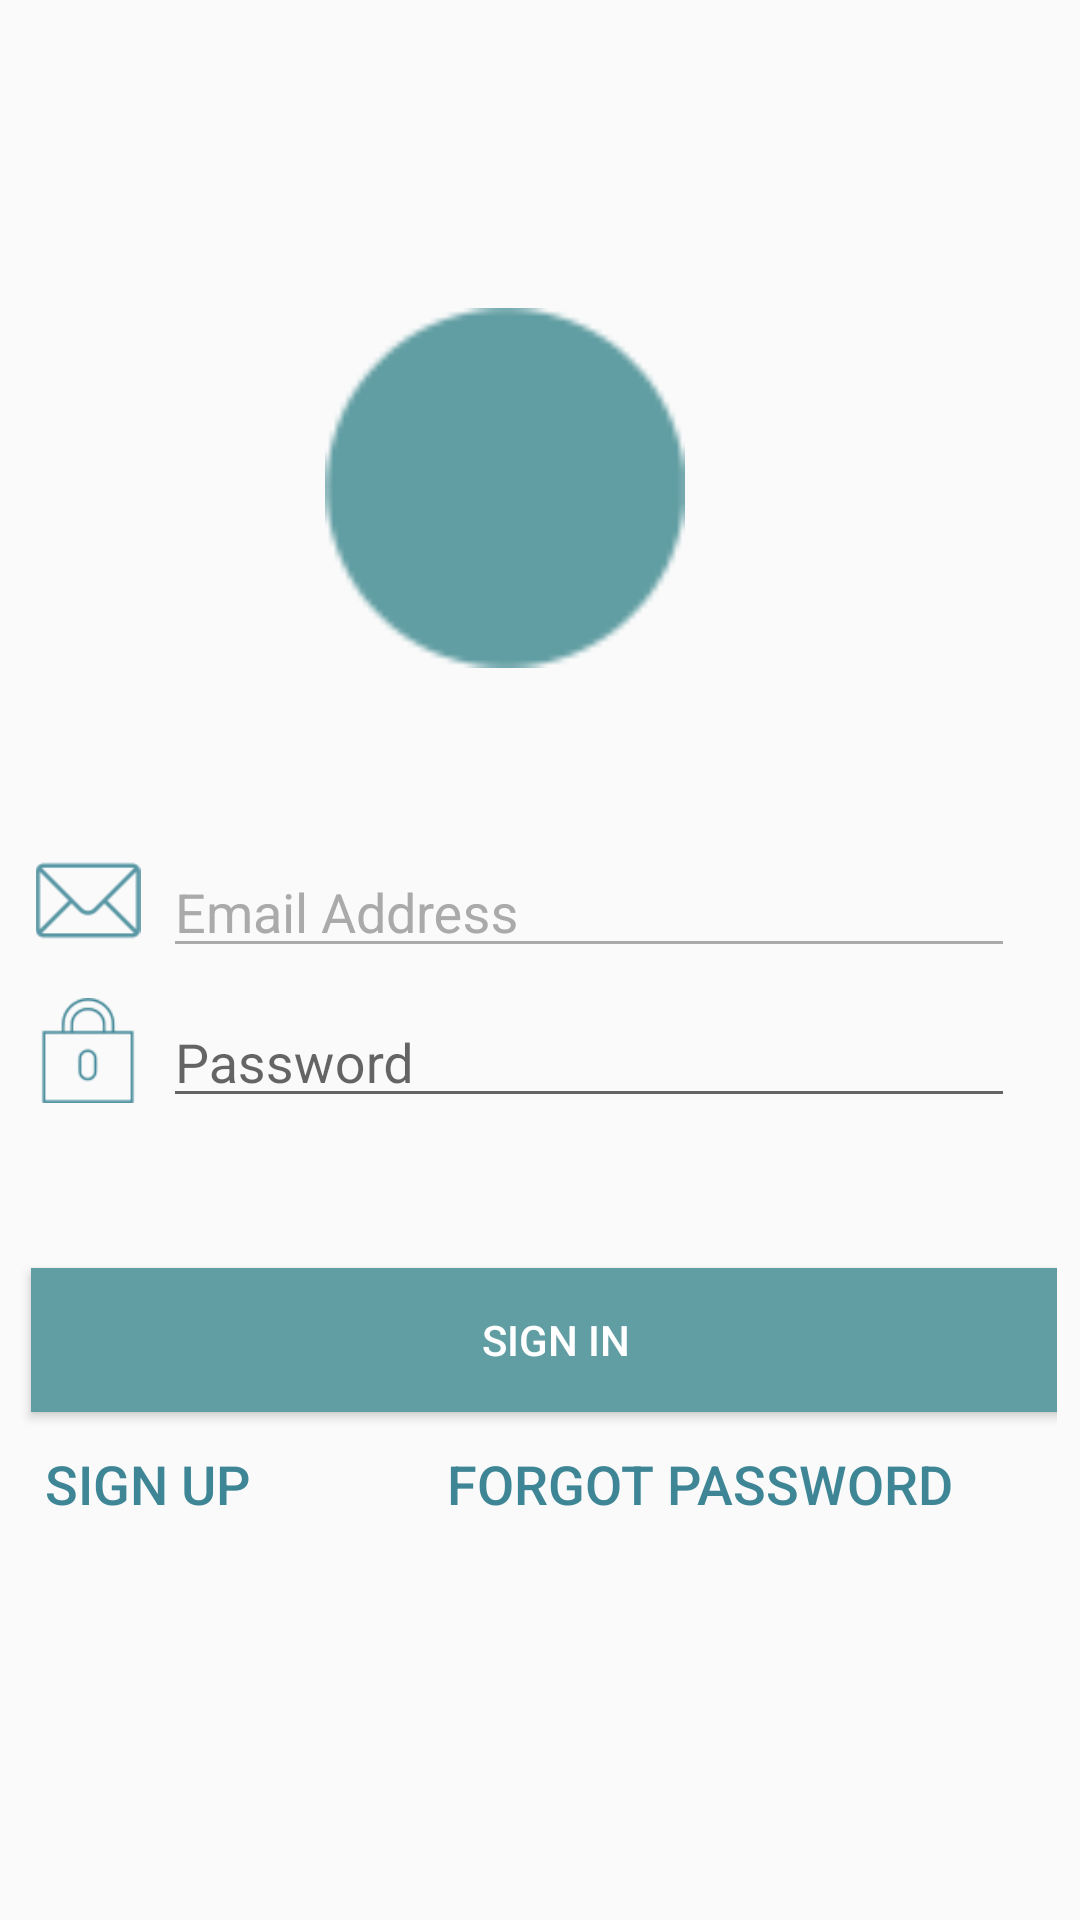

Here is an Android app screen rendered from its layout file. Give the layout XML and the strings, colors and styles it references.
<!-- AndroidManifest.xml: application theme AppTheme -->
<!-- res/layout/activity_main.xml -->
<?xml version="1.0" encoding="utf-8"?>
<android.support.constraint.ConstraintLayout xmlns:android="http://schemas.android.com/apk/res/android"
    xmlns:app="http://schemas.android.com/apk/res-auto"
    xmlns:tools="http://schemas.android.com/tools"
    android:layout_width="match_parent"
    android:layout_height="match_parent"
    tools:context="com.example.admin.a2018iotkorea.MainActivity">

    <LinearLayout
        android:layout_width="368dp"
        android:layout_height="495dp"
        android:layout_marginBottom="8dp"
        android:layout_marginRight="8dp"
        android:layout_marginTop="8dp"
        android:orientation="vertical"
        app:layout_constraintBottom_toBottomOf="parent"
        app:layout_constraintRight_toRightOf="parent"
        app:layout_constraintTop_toTopOf="parent">

        <ImageView
            android:id="@+id/imageView2"
            android:layout_width="match_parent"
            android:layout_height="120dp"
            android:layout_marginTop="30dp"
            app:srcCompat="@drawable/logocircle" />

        <LinearLayout
            android:id="@+id/EmailAddress"
            android:layout_width="match_parent"
            android:layout_height="50dp"
            android:layout_marginTop="50dp"
            android:orientation="horizontal"
            tools:layout_editor_absoluteX="8dp"
            tools:layout_editor_absoluteY="8dp">

            <ImageView
                android:id="@+id/emailIcon"
                android:layout_width="50dp"
                android:layout_height="35dp"
                android:layout_marginStart="20dp"
                android:layout_marginTop="10dp"
                app:srcCompat="@drawable/email" />

            <android.support.design.widget.TextInputLayout
                android:layout_width="wrap_content"
                android:layout_height="match_parent"
                android:textColorHint="@android:color/darker_gray"
                tools:layout_editor_absoluteX="8dp"
                tools:layout_editor_absoluteY="0dp">

                <EditText
                    android:id="@+id/emailText"
                    android:layout_width="284dp"
                    android:layout_height="wrap_content"
                    android:backgroundTint="@android:color/darker_gray"
                    android:hint="Email Address"
                    android:singleLine="true"
                    android:textColor="@android:color/black"
                    android:textColorLink="@android:color/black" />
            </android.support.design.widget.TextInputLayout>
        </LinearLayout>

        <LinearLayout
            android:id="@+id/Password"
            android:layout_width="match_parent"
            android:layout_height="50dp"
            android:layout_marginBottom="50dp"
            android:orientation="horizontal">

            <ImageView
                android:id="@+id/pwordIcon"
                android:layout_width="50dp"
                android:layout_height="35dp"
                android:layout_marginStart="20dp"
                android:layout_marginTop="10dp"
                app:srcCompat="@drawable/lock" />

            <android.support.design.widget.TextInputLayout
                android:layout_width="wrap_content"
                android:layout_height="match_parent"
                android:layout_weight="1">

                <EditText
                    android:id="@+id/password"
                    android:layout_width="284dp"
                    android:layout_height="wrap_content"
                    android:hint="Password"
                    android:textColorLink="@android:color/black" />
            </android.support.design.widget.TextInputLayout>

        </LinearLayout>

        <Button
            android:id="@+id/button"
            android:layout_width="350dp"
            android:layout_height="wrap_content"
            android:layout_gravity="center_horizontal"
            android:layout_marginStart="17dp"
            android:background="@color/blue4"
            android:text="SIGN IN"
            android:textColor="@android:color/white" />

        <LinearLayout
            android:layout_width="match_parent"
            android:layout_height="wrap_content"
            android:orientation="horizontal">

            <Button
                android:id="@+id/signUpButton"
                android:layout_width="wrap_content"
                android:layout_height="wrap_content"
                android:layout_weight="0.03"
                android:background="@android:color/transparent"
                android:backgroundTint="@android:color/transparent"
                android:text="SIGN UP"
                android:textColor="@color/blue5"
                android:textSize="18sp" />

            <Button
                android:id="@+id/forgotButt"
                android:layout_width="wrap_content"
                android:layout_height="wrap_content"
                android:layout_weight="0.05"
                android:background="@android:color/transparent"
                android:backgroundTint="@android:color/transparent"
                android:text="Forgot Password"
                android:textColor="@color/blue5"
                android:textSize="18sp" />

        </LinearLayout>

    </LinearLayout>

</android.support.constraint.ConstraintLayout>
<!-- resources referenced by this layout -->
<resources>
  <color name="blue4">#619ea3</color>
  <color name="blue5">#3e8696</color>
  <!-- drawable email: png bitmap (drawable, 809 bytes) -->
  <!-- drawable lock: png bitmap (drawable, 1357 bytes) -->
  <!-- drawable logocircle: png bitmap (drawable, 1138 bytes) -->
  <style name="AppTheme" parent="Theme.AppCompat.Light.DarkActionBar">
          
          <item name="colorPrimary">@color/blue4</item>
          <item name="colorPrimaryDark">@color/blue4</item>
          <item name="colorAccent">@color/colorAccent</item>
      </style>
  <color name="colorAccent">#696969</color>
</resources>
